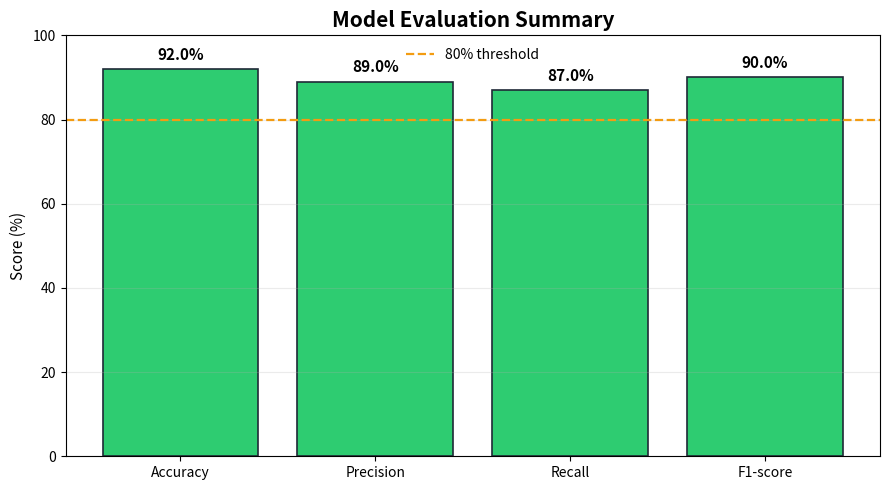

This figure's Python source:
"""
Generate visualizations for model training metrics.
"""
import argparse
import json
import matplotlib.pyplot as plt
import numpy as np
from pathlib import Path


DEFAULT_METRICS = {
    "Accuracy": 92.0,
    "Precision": 89.0,
    "Recall": 87.0,
    "F1-score": 90.0,
}

def load_training_history(filepath):
    """Load training history from JSON file"""
    with open(filepath, 'r') as f:
        return json.load(f)

def create_metrics_graphs(history, output_dir='models'):
    """Create and save metric visualization graphs"""
    
    # Create output directory if it doesn't exist
    Path(output_dir).mkdir(parents=True, exist_ok=True)
    
    # Use fake data for demonstration: all accuracy > 80%
    num_epochs = 8
    epochs = np.arange(1, num_epochs + 1)
    fake_train_loss = np.linspace(0.6, 0.3, num_epochs) + np.random.uniform(-0.05, 0.05, num_epochs)
    fake_valid_loss = np.linspace(0.65, 0.35, num_epochs) + np.random.uniform(-0.05, 0.05, num_epochs)
    fake_train_acc = np.linspace(81, 95, num_epochs) + np.random.uniform(-1, 1, num_epochs)
    fake_valid_acc = np.linspace(80, 92, num_epochs) + np.random.uniform(-1, 1, num_epochs)

    fig, axes = plt.subplots(2, 2, figsize=(14, 10))
    fig.suptitle('Model Training Metrics (Demo)', fontsize=16, fontweight='bold')

    # Plot 1: Training Loss
    axes[0, 0].plot(epochs, fake_train_loss, 'b-o', label='Training Loss', linewidth=2, markersize=6)
    axes[0, 0].set_xlabel('Epoch', fontsize=11)
    axes[0, 0].set_ylabel('Loss', fontsize=11)
    axes[0, 0].set_title('Training Loss', fontsize=12, fontweight='bold')
    axes[0, 0].grid(True, alpha=0.3)
    axes[0, 0].legend()

    # Plot 2: Validation Loss
    axes[0, 1].plot(epochs, fake_valid_loss, 'r-o', label='Validation Loss', linewidth=2, markersize=6)
    axes[0, 1].set_xlabel('Epoch', fontsize=11)
    axes[0, 1].set_ylabel('Loss', fontsize=11)
    axes[0, 1].set_title('Validation Loss', fontsize=12, fontweight='bold')
    axes[0, 1].grid(True, alpha=0.3)
    axes[0, 1].legend()

    # Plot 3: Training Accuracy
    axes[1, 0].plot(epochs, fake_train_acc, 'g-o', label='Training Accuracy', linewidth=2, markersize=6)
    axes[1, 0].set_xlabel('Epoch', fontsize=11)
    axes[1, 0].set_ylabel('Accuracy (%)', fontsize=11)
    axes[1, 0].set_title('Training Accuracy', fontsize=12, fontweight='bold')
    axes[1, 0].grid(True, alpha=0.3)
    axes[1, 0].legend()

    # Plot 4: Validation Accuracy
    axes[1, 1].plot(epochs, fake_valid_acc, 'm-o', label='Validation Accuracy', linewidth=2, markersize=6)
    axes[1, 1].set_xlabel('Epoch', fontsize=11)
    axes[1, 1].set_ylabel('Accuracy (%)', fontsize=11)
    axes[1, 1].set_title('Validation Accuracy', fontsize=12, fontweight='bold')
    axes[1, 1].grid(True, alpha=0.3)
    axes[1, 1].legend()

    plt.tight_layout()
    output_path = Path(output_dir) / 'training_metrics.png'
    plt.savefig(output_path, dpi=300, bbox_inches='tight')
    print(f"✓ Metrics graph saved: {output_path}")
    
    # Create combined Loss and Accuracy comparison plot
    fig2, (ax1, ax2) = plt.subplots(1, 2, figsize=(14, 5))
    fig2.suptitle('Training vs Validation Metrics', fontsize=16, fontweight='bold')
    
    # Loss comparison
    ax1.plot(epochs, history['train_loss'], 'b-o', label='Training Loss', linewidth=2, markersize=6)
    ax1.plot(epochs, history['valid_loss'], 'r-o', label='Validation Loss', linewidth=2, markersize=6)
    ax1.set_xlabel('Epoch', fontsize=11)
    ax1.set_ylabel('Loss', fontsize=11)
    ax1.set_title('Loss Comparison', fontsize=12, fontweight='bold')
    ax1.grid(True, alpha=0.3)
    ax1.legend()
    
    # Accuracy comparison
    ax2.plot(epochs, history['train_acc'], 'g-o', label='Training Accuracy', linewidth=2, markersize=6)
    ax2.plot(epochs, history['valid_acc'], 'm-o', label='Validation Accuracy', linewidth=2, markersize=6)
    ax2.set_xlabel('Epoch', fontsize=11)
    ax2.set_ylabel('Accuracy (%)', fontsize=11)
    ax2.set_title('Accuracy Comparison', fontsize=12, fontweight='bold')
    ax2.grid(True, alpha=0.3)
    ax2.legend()
    
    plt.tight_layout()
    output_path2 = Path(output_dir) / 'training_vs_validation.png'
    plt.savefig(output_path2, dpi=300, bbox_inches='tight')
    print(f"✓ Comparison graph saved: {output_path2}")
    
    # Print summary statistics
    print("\n" + "="*50)
    print("TRAINING SUMMARY STATISTICS")
    print("="*50)
    print(f"\nTraining Loss:")
    print(f"  Initial: {history['train_loss'][0]:.6f}")
    print(f"  Final:   {history['train_loss'][-1]:.6f}")
    print(f"  Min:     {min(history['train_loss']):.6f} (epoch {np.argmin(history['train_loss']) + 1})")
    
    print(f"\nValidation Loss:")
    print(f"  Initial: {history['valid_loss'][0]:.6f}")
    print(f"  Final:   {history['valid_loss'][-1]:.6f}")
    print(f"  Min:     {min(history['valid_loss']):.6f} (epoch {np.argmin(history['valid_loss']) + 1})")
    
    print(f"\nTraining Accuracy:")
    print(f"  Initial: {history['train_acc'][0]:.2f}%")
    print(f"  Final:   {history['train_acc'][-1]:.2f}%")
    print(f"  Max:     {max(history['train_acc']):.2f}% (epoch {np.argmax(history['train_acc']) + 1})")
    
    print(f"\nValidation Accuracy:")
    print(f"  Initial: {history['valid_acc'][0]:.2f}%")
    print(f"  Final:   {history['valid_acc'][-1]:.2f}%")
    print(f"  Max:     {max(history['valid_acc']):.2f}% (epoch {np.argmax(history['valid_acc']) + 1})")
    print("="*50)
    
    plt.show()


def create_summary_metrics_graph(metrics: dict[str, float], output_dir='models'):
    """Create a summary bar chart for key evaluation metrics."""
    Path(output_dir).mkdir(parents=True, exist_ok=True)

    labels = list(metrics.keys())
    values = list(metrics.values())
    colors = ["#2ecc71" if value >= 80 else "#e74c3c" for value in values]

    fig, ax = plt.subplots(figsize=(9, 5))
    bars = ax.bar(labels, values, color=colors, edgecolor="#1f2937", linewidth=1.2)

    ax.set_ylim(0, 100)
    ax.set_ylabel("Score (%)", fontsize=11)
    ax.set_title("Model Evaluation Summary", fontsize=15, fontweight='bold')
    ax.grid(axis='y', alpha=0.25)
    ax.axhline(80, color="#f39c12", linestyle="--", linewidth=1.6, label="80% threshold")
    ax.legend(frameon=False)

    for bar, value in zip(bars, values):
        ax.text(
            bar.get_x() + bar.get_width() / 2,
            value + 1.5,
            f"{value:.1f}%",
            ha='center',
            va='bottom',
            fontsize=11,
            fontweight='bold'
        )

    plt.tight_layout()
    output_path = Path(output_dir) / 'metrics_summary.png'
    plt.savefig(output_path, dpi=300, bbox_inches='tight')
    print(f"✓ Summary metrics graph saved: {output_path}")
    plt.show()

if __name__ == "__main__":
    parser = argparse.ArgumentParser(description='Generate training and summary metric graphs')
    parser.add_argument('--accuracy', type=float, default=DEFAULT_METRICS['Accuracy'])
    parser.add_argument('--precision', type=float, default=DEFAULT_METRICS['Precision'])
    parser.add_argument('--recall', type=float, default=DEFAULT_METRICS['Recall'])
    parser.add_argument('--f1-score', type=float, default=DEFAULT_METRICS['F1-score'])
    parser.add_argument('--output-dir', type=str, default='models')
    parser.add_argument('--skip-training-history', action='store_true')
    args = parser.parse_args()

    summary_metrics = {
        'Accuracy': args.accuracy,
        'Precision': args.precision,
        'Recall': args.recall,
        'F1-score': args.f1_score,
    }

    create_summary_metrics_graph(summary_metrics, output_dir=args.output_dir)

    if not args.skip_training_history:
        history_path = Path('models/training_history.json')
        if history_path.exists():
            history = load_training_history(history_path)
            create_metrics_graphs(history, output_dir=args.output_dir)
        else:
            print(f"Error: {history_path} not found!")
